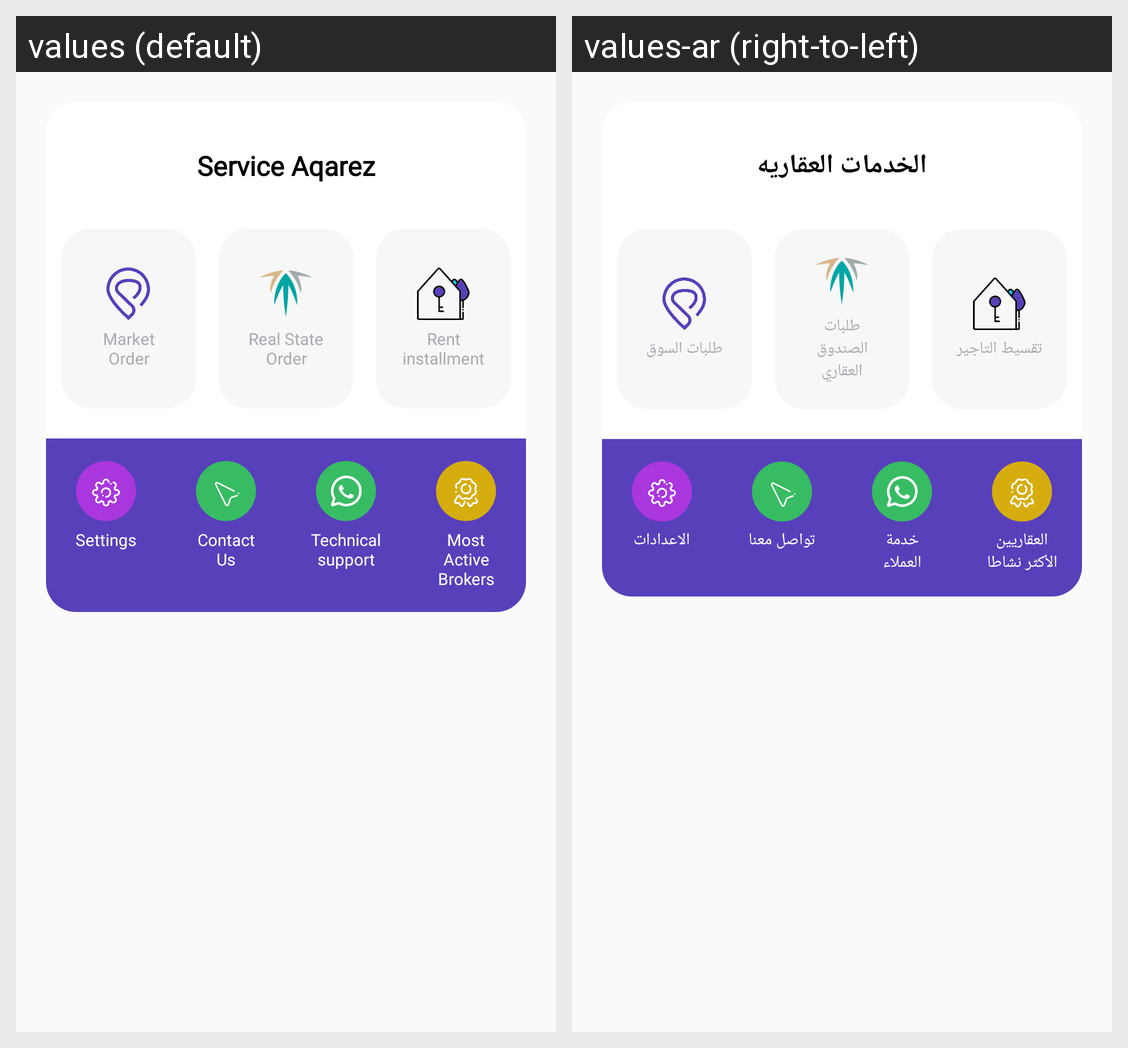

The Android screen above is rendered under two locales of the same app. Produce the string resources it draws, with the default and per-locale values.
Android screen res/layout/bottom_sheets_service.xml rendered under 2 locales, left to right: values (default), values-ar (right-to-left). Device: Nexus 5 (rendered at 1080×1920; each locale shown at half size, 540×960, under a caption strip naming it); theme AppTheme.
Strings drawn on this screen, with the default value and each locale's value (text and hints the layout hard-codes, and strings that could not be matched under every locale, appear in the picture but are not listed):

title_dialog
  values: Service Aqarez
  values-ar: الخدمات العقاريه

RentalinstallmentService
  values: Rent installment
  values-ar: تقسيط التاجير

title_realstate
  values: Real State Order
  values-ar: طلبات الصندوق العقاري

title_market
  values: Market Order
  values-ar: طلبات السوق

MOreAqarezMan
  values: Most Active Brokers
  values-ar: العقاريين الأكثر نشاطا

Technical_support
  values: Technical support
  values-ar: خدمة العملاء

contactus_title
  values: Contact Us
  values-ar: تواصل معنا

Settings_title
  values: Settings
  values-ar: الاعدادات
